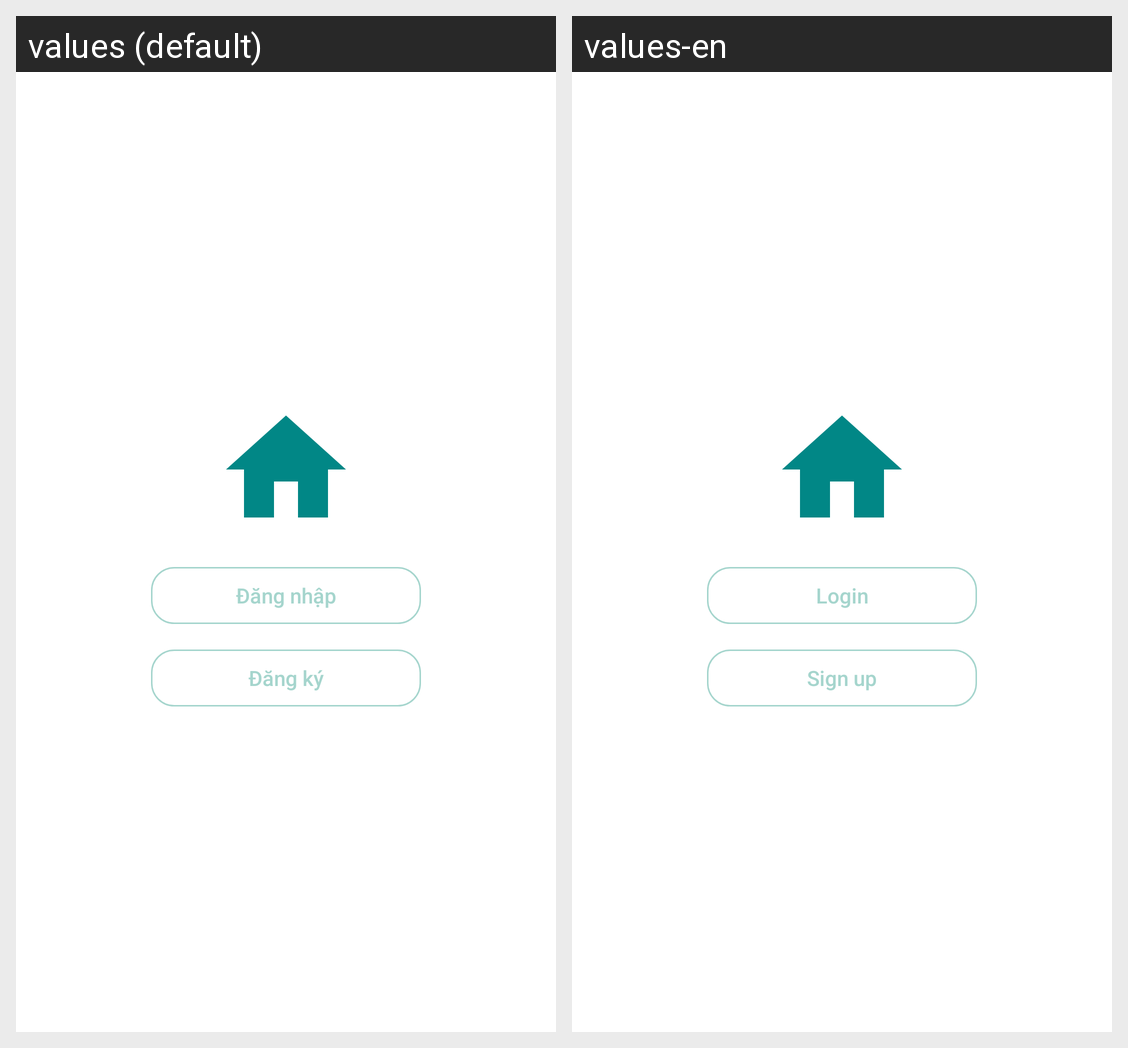

The Android screen above is rendered under two locales of the same app. Produce the string resources it draws, with the default and per-locale values.
Android screen res/layout/activity_pre_login.xml rendered under 2 locales, left to right: values (default), values-en. Device: Nexus 5 (rendered at 1080×1920; each locale shown at half size, 540×960, under a caption strip naming it); theme Theme.Hoco.
Strings drawn on this screen, with the default value and each locale's value (text and hints the layout hard-codes, and strings that could not be matched under every locale, appear in the picture but are not listed):

str_login
  values: Đăng nhập
  values-en: Login

str_sign_up
  values: Đăng ký
  values-en: Sign up
